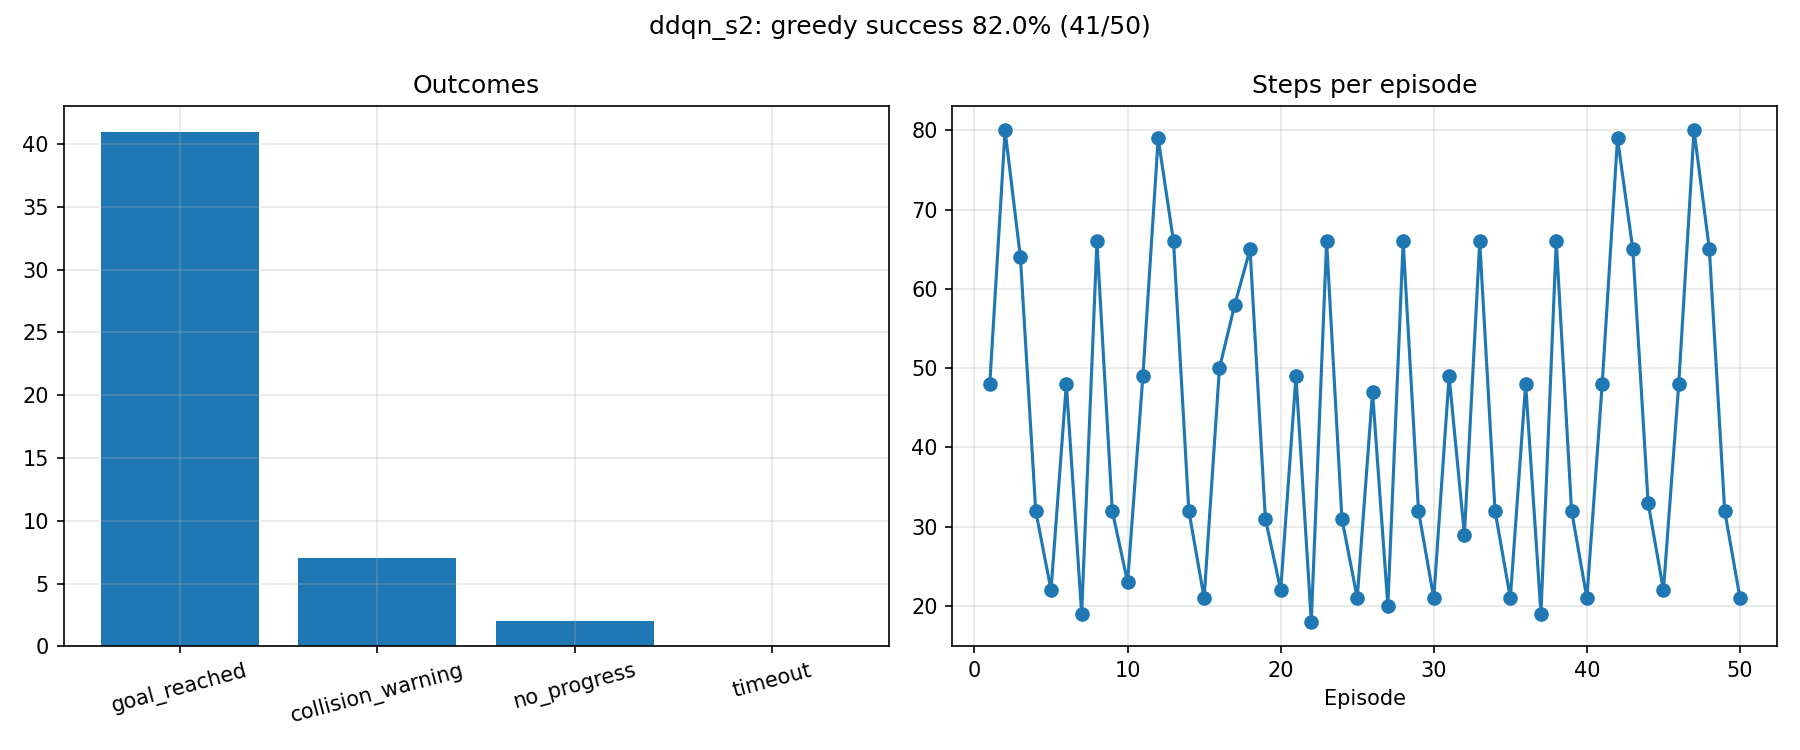

The file beside this chart, header and first rows:
label, episode, pose_index, start_x, start_y, start_yaw, outcome, steps, reward, end_x, end_y, goal_distance_end, min_lidar_end
ddqn_s2, 1, 0, 0.0, 0.0, 0.0, goal_reached, 48, 107.1, 1.847, -1.923, 0.171, 0.421
ddqn_s2, 2, 1, -1.5, -0.8, 0.0, no_progress, 80, -14.84, -0.912, -2.065, 2.913, 0.241
ddqn_s2, 3, 2, 0.0, 1.0, -1.571, goal_reached, 64, 108.8, 1.817, -1.961, 0.187, 0.326
ddqn_s2, 4, 3, 1.8, -0.2, -1.571, goal_reached, 32, 102.5, 2.111, -1.838, 0.197, 0.231
ddqn_s2, 5, 4, 0.3, -1.8, 0.0, goal_reached, 22, 105.1, 1.862, -1.91, 0.165, 0.363
ddqn_s2, 6, 0, 0.0, 0.0, 0.0, goal_reached, 48, 107.1, 1.852, -1.921, 0.168, 0.438
ddqn_s2, 7, 1, -1.5, -0.8, 0.0, collision_warning, 19, -24.94, -0.718, -1.525, 2.759, 0.121
ddqn_s2, 8, 2, 0.0, 1.0, -1.571, goal_reached, 66, 108.5, 1.839, -2.004, 0.161, 0.399
ddqn_s2, 9, 3, 1.8, -0.2, -1.571, goal_reached, 32, 102.8, 2.098, -1.835, 0.192, 0.208
ddqn_s2, 10, 4, 0.3, -1.8, 0.0, goal_reached, 23, 105.1, 1.891, -1.895, 0.152, 0.365
ddqn_s2, 11, 0, 0.0, 0.0, 0.0, goal_reached, 49, 107.1, 1.874, -1.914, 0.152, 0.421
ddqn_s2, 12, 1, -1.5, -0.8, 0.0, collision_warning, 79, -40.42, -0.686, -1.959, 2.686, 0.147
ddqn_s2, 13, 2, 0.0, 1.0, -1.571, goal_reached, 66, 108.5, 1.839, -1.993, 0.162, 0.384
ddqn_s2, 14, 3, 1.8, -0.2, -1.571, goal_reached, 32, 102.5, 2.068, -1.858, 0.158, 0.266
ddqn_s2, 15, 4, 0.3, -1.8, 0.0, goal_reached, 21, 105.4, 1.862, -2.061, 0.151, 0.34
ddqn_s2, 16, 0, 0.0, 0.0, 0.0, goal_reached, 50, 106.9, 1.854, -1.954, 0.153, 0.41
ddqn_s2, 17, 1, -1.5, -0.8, 0.0, goal_reached, 58, 106.2, 1.863, -1.929, 0.155, 0.411
ddqn_s2, 18, 2, 0.0, 1.0, -1.571, goal_reached, 65, 108.8, 1.831, -1.984, 0.17, 0.344
ddqn_s2, 19, 3, 1.8, -0.2, -1.571, goal_reached, 31, 102, 2.075, -1.822, 0.193, 0.258
ddqn_s2, 20, 4, 0.3, -1.8, 0.0, goal_reached, 22, 105.3, 1.854, -1.963, 0.151, 0.454
ddqn_s2, 21, 0, 0.0, 0.0, 0.0, goal_reached, 49, 107.1, 1.87, -2.012, 0.13, 0.395
ddqn_s2, 22, 1, -1.5, -0.8, 0.0, collision_warning, 18, -23.79, -0.699, -1.492, 2.746, 0.142
ddqn_s2, 23, 2, 0.0, 1.0, -1.571, goal_reached, 66, 108.4, 1.821, -1.986, 0.18, 0.415
ddqn_s2, 24, 3, 1.8, -0.2, -1.571, goal_reached, 31, 101.7, 2.085, -1.827, 0.193, 0.234
ddqn_s2, 25, 4, 0.3, -1.8, 0.0, goal_reached, 21, 105.1, 1.828, -1.914, 0.192, 0.358
ddqn_s2, 26, 0, 0.0, 0.0, 0.0, goal_reached, 47, 107.4, 1.863, -1.937, 0.151, 0.403
ddqn_s2, 27, 1, -1.5, -0.8, 0.0, collision_warning, 20, -25.58, -0.758, -1.559, 2.793, 0.142
ddqn_s2, 28, 2, 0.0, 1.0, -1.571, goal_reached, 66, 108.3, 1.827, -2.044, 0.179, 0.383
ddqn_s2, 29, 3, 1.8, -0.2, -1.571, goal_reached, 32, 102.1, 2.075, -1.849, 0.168, 0.257
ddqn_s2, 30, 4, 0.3, -1.8, 0.0, goal_reached, 21, 105.2, 1.827, -1.941, 0.183, 0.445
ddqn_s2, 31, 0, 0.0, 0.0, 0.0, goal_reached, 49, 106.9, 1.855, -1.908, 0.171, 0.432
ddqn_s2, 32, 1, -1.5, -0.8, 0.0, collision_warning, 29, -31.28, -0.672, -1.368, 2.745, 0.138
ddqn_s2, 33, 2, 0.0, 1.0, -1.571, goal_reached, 66, 108.4, 1.838, -2.03, 0.165, 0.384
ddqn_s2, 34, 3, 1.8, -0.2, -1.571, goal_reached, 32, 101.6, 2.061, -1.868, 0.146, 0.272
ddqn_s2, 35, 4, 0.3, -1.8, 0.0, goal_reached, 21, 105.2, 1.822, -1.948, 0.185, 0.461
ddqn_s2, 36, 0, 0.0, 0.0, 0.0, goal_reached, 48, 107.2, 1.857, -2.015, 0.144, 0.334
ddqn_s2, 37, 1, -1.5, -0.8, 0.0, collision_warning, 19, -24.63, -0.69, -1.503, 2.736, 0.125
ddqn_s2, 38, 2, 0.0, 1.0, -1.571, goal_reached, 66, 108.5, 1.849, -1.91, 0.176, 0.333
ddqn_s2, 39, 3, 1.8, -0.2, -1.571, goal_reached, 32, 103.2, 2.069, -1.84, 0.174, 0.251
ddqn_s2, 40, 4, 0.3, -1.8, 0.0, goal_reached, 21, 105.2, 1.826, -1.941, 0.183, 0.459
ddqn_s2, 41, 0, 0.0, 0.0, 0.0, goal_reached, 48, 107.1, 1.836, -1.905, 0.189, 0.461
ddqn_s2, 42, 1, -1.5, -0.8, 0.0, collision_warning, 79, -40.69, -0.687, -1.929, 2.688, 0.142
ddqn_s2, 43, 2, 0.0, 1.0, -1.571, goal_reached, 65, 108.4, 1.804, -2.025, 0.197, 0.4
ddqn_s2, 44, 3, 1.8, -0.2, -1.571, goal_reached, 33, 101.5, 2.098, -1.839, 0.189, 0.239
ddqn_s2, 45, 4, 0.3, -1.8, 0.0, goal_reached, 22, 105.1, 1.861, -1.924, 0.159, 0.34
ddqn_s2, 46, 0, 0.0, 0.0, 0.0, goal_reached, 48, 107, 1.833, -1.916, 0.187, 0.442
ddqn_s2, 47, 1, -1.5, -0.8, 0.0, no_progress, 80, -17.1, -1.356, -2.013, 3.356, 0.355
ddqn_s2, 48, 2, 0.0, 1.0, -1.571, goal_reached, 65, 108.5, 1.829, -2.071, 0.185, 0.374
ddqn_s2, 49, 3, 1.8, -0.2, -1.571, goal_reached, 32, 101.9, 2.069, -1.817, 0.196, 0.268
ddqn_s2, 50, 4, 0.3, -1.8, 0.0, goal_reached, 21, 105.3, 1.854, -2.069, 0.161, 0.342
